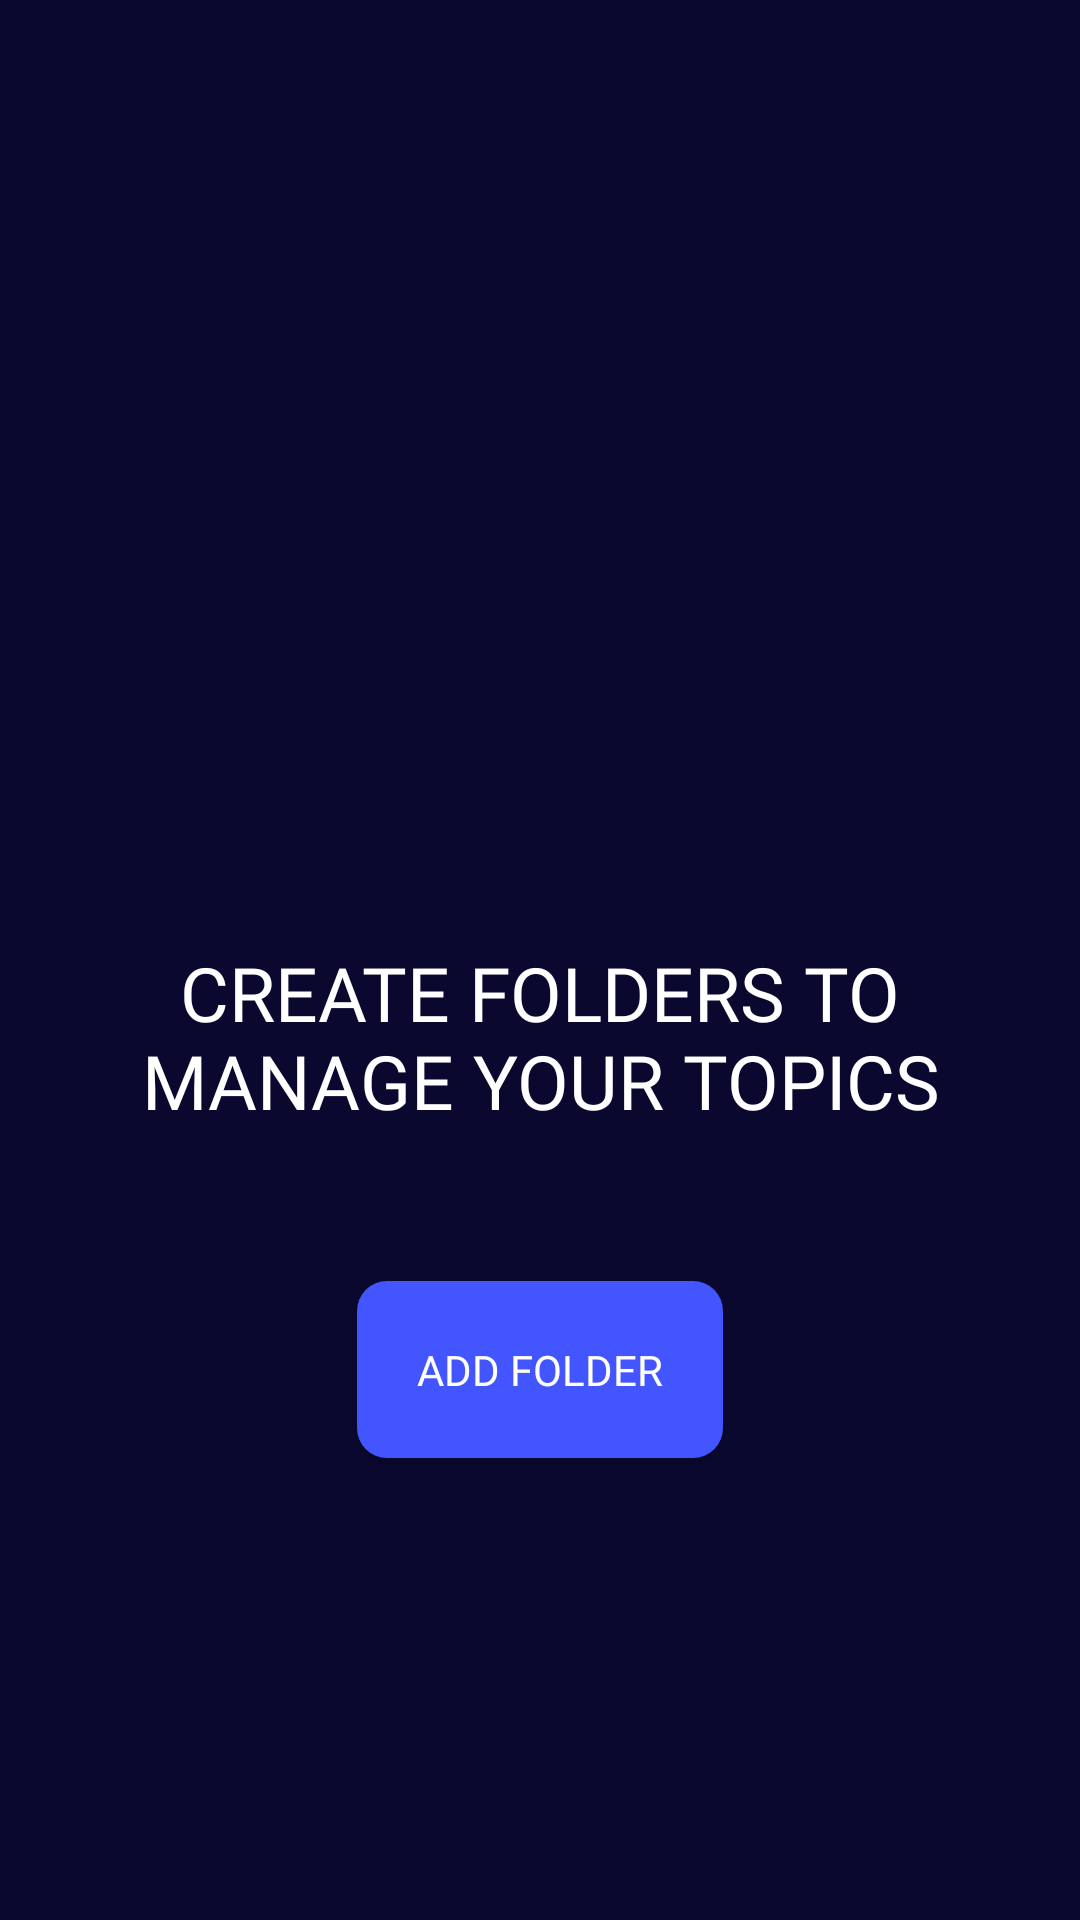

Android layout source for this screen:
<!-- AndroidManifest.xml: application theme Theme.Flashcard -->
<!-- res/layout/fragment_folder.xml -->
<?xml version="1.0" encoding="utf-8"?>
<LinearLayout xmlns:android="http://schemas.android.com/apk/res/android"
    xmlns:tools="http://schemas.android.com/tools"
    android:layout_width="match_parent"
    android:orientation="vertical"
    android:layout_height="match_parent"
    android:paddingBottom="60dp"
    android:background="@color/primary_color"
    xmlns:app="http://schemas.android.com/apk/res-auto"
    tools:context=".FolderFragment">

    <LinearLayout
        android:orientation="vertical"
        android:id="@+id/noFolderLayout"
        android:gravity="center"
        android:layout_width="match_parent"
        android:layout_height="0dp"
        android:layout_weight="1">
        <ImageView
            android:layout_width="200dp"
            android:layout_height="200dp"
            android:src="@drawable/folder_lib"/>
        <TextView
            android:layout_marginHorizontal="20dp"
            android:layout_marginTop="20dp"
            android:textSize="25sp"
            android:fontFamily="@font/bevietnampro_bold"
            android:textAlignment="center"
            android:textColor="@color/white"
            android:text="CREATE FOLDERS TO MANAGE YOUR TOPICS"
            android:layout_width="match_parent"
            android:layout_height="wrap_content"/>
        <Button
            android:id="@+id/addFolderBtn"
            android:padding="20dp"
            android:layout_marginTop="50dp"
            app:backgroundTint="@null"
            android:textColor="@color/primary_text_color"
            android:fontFamily="@font/bevietnampro_bold"
            android:background="@drawable/ripple_login_btn"
            android:text="ADD FOLDER"
            android:layout_width="wrap_content"
            android:layout_height="wrap_content"/>
    </LinearLayout>
    <androidx.recyclerview.widget.RecyclerView
        android:visibility="gone"
        android:id="@+id/folderRecyclerView"
        android:nestedScrollingEnabled="true"
        android:layout_width="match_parent"
        app:layout_behavior="@string/appbar_scrolling_view_behavior"
        android:layout_height="0dp"
        android:layout_weight="1"/>

</LinearLayout>
<!-- resources referenced by this layout -->
<resources>
  <color name="primary_color">#0A082F</color>
  <color name="primary_text_color">#ffffff</color>
  <color name="white">#FFFFFFFF</color>
  <!-- drawable ripple_login_btn (drawable) -->
  <?xml version="1.0" encoding="utf-8"?>
  <ripple android:color="@color/secondary_text_color"
      xmlns:android="http://schemas.android.com/apk/res/android">
      <item android:id="@android:id/mask">
          <shape android:shape="rectangle">
              <solid android:color="@color/secondary_text_color"/>
              <corners android:radius="10dp"/>
          </shape>
      </item>
  
      <item>
          <shape android:shape="rectangle">
              <corners android:radius="10dp"/>
              <solid android:color="@color/primary_button_color"/>
          </shape>
      </item>
  </ripple>
  <style name="Theme.Flashcard" parent="Theme.MaterialComponents.DayNight.NoActionBar.Bridge">
          
          <item name="colorPrimary">@color/primary_text_color</item>
          <item name="colorPrimaryVariant">@color/purple_700</item>
          <item name="colorAccent">@color/white</item>
          
          <item name="colorSecondary">@color/teal_200</item>
          <item name="colorSecondaryVariant">@color/teal_700</item>
          <item name="colorOnSecondary">@color/default_item</item>
          
          <item name="android:statusBarColor">?attr/colorPrimaryVariant</item>
          <item name="colorSurface">@color/secondary_indicator</item>
          
      </style>
  <color name="secondary_text_color">#313747</color>
  <color name="primary_button_color">#4255FF</color>
  <color name="purple_700">#FF3700B3</color>
  <color name="teal_200">#FF03DAC5</color>
  <color name="teal_700">#FF018786</color>
  <color name="default_item">#5F5E80</color>
  <color name="secondary_indicator">#DCDFE9</color>
</resources>
